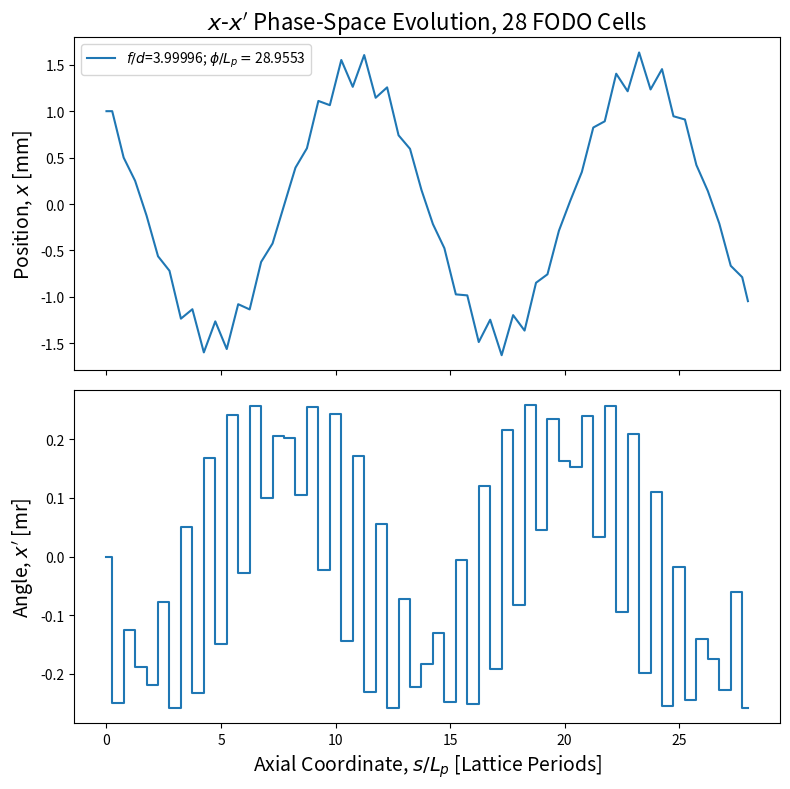

Reproduce this figure in Python.
#!/usr/bin/env python3
# -*- coding: utf-8 -*-
"""
Created on Mon Nov 18 22:58:43 2019

@author: nickvalverde
"""

# Program for thin lens FODO quad transport

import numpy as np
import matplotlib.pyplot as plt
import numpy.linalg as la

# Unit conversions
mm = 1.e-3 # unit mm
mr = 1.e-3 # unit mrad

# Lattice parameters
dlist = [1.00001 ]  # create list of half drift lengths 
f = 4.      # focal length [m]
#f = 0.9999  # focal length [m] unstable value ... just beyond stability

#Initialize plots
fig, axes = plt.subplots(nrows = 2, ncols = 1, figsize = (8,8), sharex = True)
ax_pos = axes[0]
ax_phase_space = axes[1]


for d in dlist:
    
    Lp = 4*d  # Lattice period [m]

    # Particle initial conditions and advance control
    xi  = 1.*mm  # inital x-coordinate
    xpi = 0.0*mr  # inital angle
    si  = 0.     # inital axial coordinate

    n_advance = 28 # lattice periods to advance

    # Setup coordinate array
    #   xv = [x,x'] = [x-position,x-angle] == [x,xp]
    #    s = Axial coordinate
    xv  = np.array( [xi,xpi] ) # coordinate vector set by initial condition
    s   = si                    # axial coordinate vector

    # Setup lattice elements
    M0 = np.array( [[1.,d],[0,1.]] )         # drift matrix
    MF = np.array( [[1.,0],[-1./f,1.]] )     # focus matrix
    MD = np.array( [[1.,0],[ 1./f,1.]] )     # defocus matrix

    # Advance xv through element
    def xv_adv(M,xv):
        return( np.dot(M,xv) )

    #Initialize history "_h" arrays that will be used to plot x and x' evolution
    x_history  = [xv[0]]
    xp_history = [xv[1]]
    s_history  = [s]
    
    for turn in range(n_advance):

        # First half-drift
        # --- advance coordinates
        xv = xv_adv(M0, xv)
        s += d
        # -- save history appending arrays
        x_history.append(xv[0])
        xp_history.append(xv[1])
        s_history.append(s)

        # Focus quadrupole
        # --- advance coordinates
        xv = xv_adv(MF, xv)
        # --- save history
        x_history.append(xv[0])
        xp_history.append(xv[1])
        s_history.append(s) #keep sizes the same, thin kick does not advance s

        # two half drifts between quadrupoles
        # --- advance coordinates
        xv = xv_adv(M0,xv)
        xv = xv_adv(M0,xv)
        s += 2.*d
        # --- save history
        x_history.append(xv[0])
        xp_history.append(xv[1])
        s_history.append(s)

        # Defocus quadrupole
        # --- advance coordinates
        xv = xv_adv(MD,xv)
        # --- save history
        x_history.append(xv[0])
        xp_history.append(xv[1])
        s_history.append(s)

        # Final Half drift
        # --- advance coordinates
        xv = xv_adv(M0, xv)
        s += d
        # --- save history
        x_history.append(xv[0])
        xp_history.append(xv[1])
        s_history.append(s)

    # Convert to arrays
    x_history  = np.array(x_history)
    xp_history = np.array(xp_history)
    s_history  = np.array(s_history)
    
    #######################################
    # Stability Criteria
    # Create complete matrix for Lattice
    
    M = M0 @ MD @ M0 @ M0 @ MF @ M0
    trace = M.trace()
    
    #Calculate phi
    phi = np.arccos(1-2.*(d/f)**2)*(180/np.pi)#[Phase angle in degrees]
    f_per_d = f/d
    
    condition = abs(trace/2.)
    if condition <= 1:
        print("Stabilitiy condition is satisfied for f/d=%g." %(f_per_d))
        print("The half trace is %f " % condition)
        print("The phase angle per Lp is phi/Lp=%g" %phi)
        print()
    else:
        print("Stability condition is not satisfied for f/d=%g." % f_per_d)
        print("The half-trace is %f " % condition)
        print()


    #Plotting
    ax_pos = axes[0]
    ax_phase_space = axes[1]

    ax_pos.plot(s_history/Lp, x_history/mm, label = r'$f/d$=%g; $\phi/L_p=$%g' %(f_per_d, phi))
    ax_phase_space.plot(s_history/Lp, xp_history/mr)
    
    
#Label Plots
ax_pos.set_title(r"$x$-$x'$ Phase-Space Evolution, %g FODO Cells" %n_advance, fontsize = 16)
ax_pos.set_ylabel(r'Position, $x$ [mm]', fontsize = 14)

ax_phase_space.set_ylabel(r"Angle, $x'$ [mr]", fontsize = 14)
ax_phase_space.set_xlabel(r"Axial Coordinate, $s/L_p$ [Lattice Periods]", fontsize = 14)

ax_pos.legend()

plt.tight_layout()
plt.savefig('fodo_thin_xxpps', dpi = 300)

